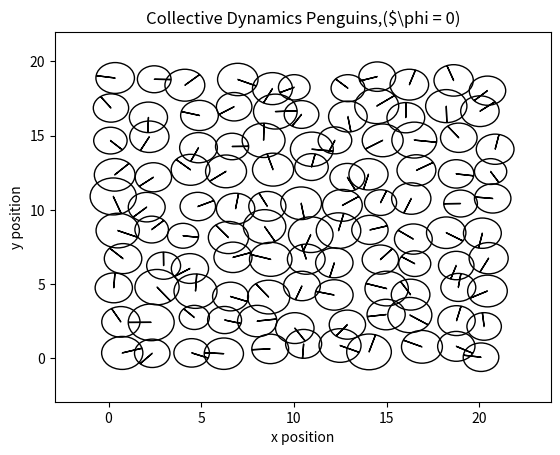
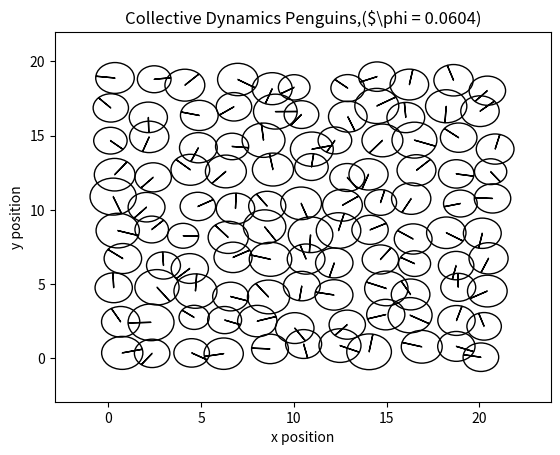
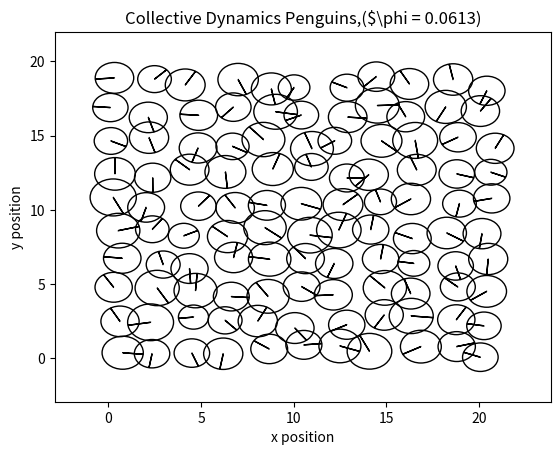

These figures' Python source, in order:
import matplotlib.pyplot as plt
import numpy as np

from random import uniform

COLUMN_MAPPING = {
    0: 'x',
    1: 'y',
    2: 'r',
    3: 'vx',
    4: 'vy',
    5: 'v_angular',
    6: 'orientation',
    7: 'angle_boundary',
    8: 'angle_in',
    9: 'angle_delta'
}
COLUMN_REVERSE_MAPPING = {v: k for (k, v) in COLUMN_MAPPING.items()}

d = 2
N_COLUMNS = len(COLUMN_MAPPING)
N_PARTICLES = 110
LATTICE_WIDTH = 10
LATTICE_LENGTH = int(N_PARTICLES / LATTICE_WIDTH)
LATTICE_CONSTANT = 2
assert LATTICE_LENGTH * LATTICE_WIDTH == N_PARTICLES
assert LATTICE_LENGTH > LATTICE_WIDTH

MEAN_RADIUS = 1
STD_RADIUS = 1 / 10

NEIGHBOUR_CUTOFF = 2.7 * MEAN_RADIUS

K_SELF = 10.0 
K_BOUNDARY = .5
K_REPULSION = 100.0

TORQUE_IN = 5
TORQUE_NOISE = 1.0
TORQUE_ALIGN = 10.0

LINEAR_VISCOSITY = 1.0
ANGULAR_VISCOSITY = 1.0

SIMULATION_STEPS = 3
TIME_DELTA = 1e-2
#PRINT_EVERY_STEPS = 10 currently not used
PLOT_EVERY_STEPS = 20
PLOT_MARGIN = 3

def initialize_system():
    """Initializes the system in a rectangle lattice with particles 
        slightly deviated from the exact lattice positions"""
    system = np.zeros((N_PARTICLES, N_COLUMNS), dtype = np.float64)
    length_positions = np.arange(LATTICE_LENGTH) * LATTICE_CONSTANT
    width_positions = np.arange(LATTICE_WIDTH) * LATTICE_CONSTANT 
    lattice_x, lattice_y = np.meshgrid(length_positions, width_positions)
    # initialize positions
    system[:, COLUMN_REVERSE_MAPPING['x']] = lattice_x.flatten() 
    system[:, COLUMN_REVERSE_MAPPING['y']] = lattice_y.flatten()
    
    for particle in range(N_PARTICLES):
        system[particle,COLUMN_REVERSE_MAPPING['x']] = system[
                particle,COLUMN_REVERSE_MAPPING['x']] + (np.random.rand())
        system[particle,COLUMN_REVERSE_MAPPING['y']] = system[
                particle,COLUMN_REVERSE_MAPPING['y']] + (np.random.rand())
        system[particle, COLUMN_REVERSE_MAPPING['orientation']] = (
                                                        np.random.rand() * 45)
    # initialize radius
    system[:, COLUMN_REVERSE_MAPPING['r']] = np.random.normal(
        loc=MEAN_RADIUS,
        scale=STD_RADIUS,
        size=N_PARTICLES)
    return system

def get_distances(system):
    distancematrix = np.zeros(shape=(N_PARTICLES,N_PARTICLES))
    directionmatrix = np.zeros(shape=(N_PARTICLES,N_PARTICLES,2))

    for i in range(N_PARTICLES): #for every particle
        distancematrix[i,i] = 0     #by definition #not sure its needed
        directionmatrix[i,i] = 0
        for j in range(N_PARTICLES): #in relation to another particle
            if j != i:  #if they're not the same 
                dx = system[j,COLUMN_REVERSE_MAPPING['x']] - (
                                        system[i,COLUMN_REVERSE_MAPPING['x']])
                dy = system[j,COLUMN_REVERSE_MAPPING['y']] - (
                                        system[i,COLUMN_REVERSE_MAPPING['y']])
                distancematrix[i,j] = np.sqrt(np.power(dx,2) + np.power(dy,2))
                
                dx = dx / distancematrix[i,j]
                dy = dy / distancematrix[i,j]
                directionmatrix[i,j] = [dx,dy] #matrix of unitary vectors
                #Given the way you calculated them I think it's not needed
                directionmatrix[j,i] = directionmatrix[i,j] * -1 
    return distancematrix, directionmatrix


def get_neighbours(system,distances):
    """Determines neighbouring particles by comparing if 
        the center to center distance is <= 2.7 * MEAN_RADIUS """
    neighbours = np.zeros(shape=(N_PARTICLES,N_PARTICLES), dtype=bool)
    neighbours_indexes = [[] for _ in range(N_PARTICLES)]
    for i in range(N_PARTICLES):
        for j in range(N_PARTICLES):
            neighbours[i,j] = np.less_equal(distances[i,j],NEIGHBOUR_CUTOFF)
            if neighbours[i,j] == True and distances[i,j] != 0.0:
                neighbours_indexes[i].append(j)
    return neighbours_indexes

def update_angles(system, directionmatrix,neighbours_indexes):
    """Obtains the angle formed between each particle and its neighbours; 
        determines the boundary (angle_out) angle,the inner (angle_in) angle,
        and the mismatch (angle_delta) between the inner angle and the 
        orientation of the particle."""

    angles_out = [[] for _ in range(N_PARTICLES)]
    for particle in neighbours_indexes:
        for neighbour_a in range(len(particle)-1):
            neighbour_b = neighbour_a + 1
            vector_a = directionmatrix[neighbours_indexes.index(particle),
                                                   particle[neighbour_a]]
            vector_b = directionmatrix[neighbours_indexes.index(particle), 
                                                   particle[neighbour_b]]
            dot_prod = np.dot([vector_a[0],vector_a[1]],
                              [vector_b[0],vector_b[1]])
            angle_ab = np.arccos(dot_prod)
            angle_out = np.rad2deg(2*np.pi - angle_ab)
            angles_out[neighbours_indexes.index(particle)].append(angle_out)

    for particle in range(N_PARTICLES):
        system[particle, COLUMN_REVERSE_MAPPING['angle_boundary']] = (
                                    max(angles_out[particle], default=360))
        system[particle,COLUMN_REVERSE_MAPPING['angle_in']] = (
            system[particle, COLUMN_REVERSE_MAPPING['angle_boundary']] / 2.)
        system[particle, COLUMN_REVERSE_MAPPING['angle_delta']] = (
                system[particle, COLUMN_REVERSE_MAPPING['angle_in']]- (
                system[particle, COLUMN_REVERSE_MAPPING['orientation']]))

    return system, angles_out

'''
TO CHECK: parameters for F_self, F_boundary and F_repulsion
F_self ~ 1
F_boundary ~ 70
F_repulsion ~ 0.1 (or 0 if there is no overlapping)
-->
Is Fboundary too large and F_repulsion too small?

TO CHECK: parameters for torque_boundary, torque_noise, torque_align
torque_boundary ~ 60-160
torque_noise ~ 1
torque_align ~ 250-300

N.B. testingvalues.py now prints these values for each particle)
'''    
    
def get_forces(system,distances,directions,neighbours):
    """Calculates the net force on each particle due to its self propulsion,
        the boundary condition and the repulsion due to other particles"""

    forcematrix = np.zeros(shape=(N_PARTICLES,2))
    for i in range(N_PARTICLES):
        a = [0.0,0.0]
        force_self,force_boundary,force_repulsion,fselfandboundary = (a,a,a,a)
        #calculate self-propulsion force
        force_self = system[i,COLUMN_REVERSE_MAPPING['r']] * K_SELF
        #calculate boundary force
        outer_angle = system[i,COLUMN_REVERSE_MAPPING['angle_boundary']]
        #if particle is part of the boundary
        if np.greater_equal(outer_angle, 180.0): 
            force_boundary = K_BOUNDARY*(outer_angle - 180.0)
        #calculate repulsion force
        repulsion = np.zeros(shape=(N_PARTICLES,2))
        for j in neighbours[i]:
            ri = system[i,COLUMN_REVERSE_MAPPING['r']]
            rj = system[j,COLUMN_REVERSE_MAPPING['r']]
            rsum = ri + rj
            dr = distances[i,j] #distance between particle centres
            if i!=j and dr <= rsum:
                #force on particle i by every other particle
                repulsion = -K_REPULSION*(rsum/dr - 1) * directions[i,j]
            else: repulsion = [0,0]
            force_repulsion = np.add(force_repulsion,repulsion)
        #calculate total force on particle
        angle = system[i,COLUMN_REVERSE_MAPPING['orientation']]
        orientation = [np.cos(angle),np.sin(angle)] 
        fselfandboundary[0] = (force_self + force_boundary) * orientation[0]
        fselfandboundary[1] = (force_self + force_boundary) * orientation[1]
        forcematrix[i] = np.add(fselfandboundary, force_repulsion)
    return forcematrix
    
def get_torque(system, neighbours_indexes):
    """ Calculates the net torque on each particle due to the boundary 
        conditions, the noise(Vicksek type) and the particles trying to 
        align its orientations"""

    torque_boundary = np.zeros(N_PARTICLES)
    torque_noise = np.zeros(N_PARTICLES)
    torque_align = np.zeros(N_PARTICLES)
    torque_total = np.zeros(N_PARTICLES)

    for particle in neighbours_indexes:
        for neighbour_a in range(len(particle)-1):
            noise = uniform(-1,1)
            torque_noise[particle] = TORQUE_NOISE * noise
            torque_align[particle] += (
                                system[neighbours_indexes.index(particle),
                                COLUMN_REVERSE_MAPPING['orientation']]-(
                                system[particle[neighbour_a],
                                COLUMN_REVERSE_MAPPING['orientation']]))

    for particle in range(N_PARTICLES):
        heavy_side = (system[particle, COLUMN_REVERSE_MAPPING[
                                                    'angle_boundary']] - 180)
        if heavy_side >= 0:
            torque_boundary[particle] = TORQUE_IN * (
                    system[particle, COLUMN_REVERSE_MAPPING['angle_delta']])
        else:
            torque_boundary[particle] = 0

        torque_total[particle] = torque_boundary[particle] + (
                                 torque_noise[particle]) + (
                                 TORQUE_ALIGN * torque_align[particle])

    return torque_total

def update_velocity(system,forcematrix, torque_total, time_step):
    for i in range(N_PARTICLES):
        system[i,COLUMN_REVERSE_MAPPING['vx']] += forcematrix[i][0] * time_step
        system[i,COLUMN_REVERSE_MAPPING['vy']] += forcematrix[i][1] * time_step
        system[i,COLUMN_REVERSE_MAPPING['v_angular']] += (
                                                torque_total[i] * time_step)
    return system

def update_position(system, time_step):
    for i in range(N_PARTICLES):
        vx = system[i,COLUMN_REVERSE_MAPPING['vx']]
        vy = system[i,COLUMN_REVERSE_MAPPING['vy']]
        system[i,COLUMN_REVERSE_MAPPING['x']] += vx * time_step
        system[i,COLUMN_REVERSE_MAPPING['y']] += vy * time_step
    return system

def update_orientation(system, time_step):
    for i in range(N_PARTICLES):
        w  = system[i,COLUMN_REVERSE_MAPPING['v_angular']]
        system[i,COLUMN_REVERSE_MAPPING['orientation']] += w * time_step
        system[i,COLUMN_REVERSE_MAPPING['orientation']] = (
            system[i,COLUMN_REVERSE_MAPPING['orientation']] % 360.)
    return system

#---------------Observables------------------------------
def get_order_parameter(system):
    """Calculates the orientational order parameter. The behaviour of the 
        system can be determined from it. A high order parameter it's 
        migration while a low is jammed or rotating"""
    orientation_sum = 0.0 #reset
    orientation_sum = np.abs(np.sum(
        system[:, COLUMN_REVERSE_MAPPING['orientation']] / 360.0))
    order_parameter = (1 / N_PARTICLES) * orientation_sum
    return order_parameter

def get_cluster_velocity(system,order_parameter):
    velocity_cluster = (K_SELF / K_REPULSION ) * order_parameter
    return velocity_cluster

#---------------- Simulation-----------------------------
def simulation_loop(system):
    """Integrates the system for a given number of steps """

    outfile = open('Penguins_{particles}.txt'.format(
                                                particles=N_PARTICLES),'w')
    outfile.write(
            'N_PARTICLES={Nparticles} SIMULATION_STEPS={iterations}\n'.format(
                    Nparticles=N_PARTICLES, iterations=SIMULATION_STEPS))
    outfile.write('')
    outfile.write(
            'LINEAR_VISCOSITY={linear} ANGULAR_VISCOSITY={angular}\n'.format(
                    linear=LINEAR_VISCOSITY, angular=ANGULAR_VISCOSITY))
    outfile.write('')
    outfile.write(
        'K_SELF={selfk} K_BOUNDARY={boundary} K_REPULSION={repulsion} \n'.format(
                selfk=K_SELF, boundary=K_BOUNDARY, repulsion=K_REPULSION))
    outfile.write('')
    outfile.write(
        'TORQUE_IN={tin} TORQUE_NOISE={tnoise} TORQUE_ALIGN={align} \n'.format(
                tin=TORQUE_IN, tnoise=TORQUE_NOISE, align=TORQUE_ALIGN))
    outfile.write('')
    outfile.write('current_step    order_parameter    velocity_cluster')
    outfile.write('')

    for step in range(SIMULATION_STEPS):
        time_step = TIME_DELTA
        distances, directions = get_distances(system)
        neighbours_indexes = get_neighbours(system, distances)
        angles, angles_out = update_angles(system, directions, 
                                                           neighbours_indexes)
        forces = get_forces(system, distances, directions,neighbours_indexes)
        torques = get_torque(system,neighbours_indexes)
        updt_velocities = update_velocity(system, forces, torques, time_step)
        updt_position = update_position(updt_velocities, time_step)
        updt_orientation = update_orientation(updt_position, time_step)
        order_parameter = get_order_parameter(updt_orientation)
        velocity_cluster = get_cluster_velocity(system, order_parameter)
        
        if step == SIMULATION_STEPS - 1 or step % PLOT_EVERY_STEPS == 0:
            print('Step',step)
#            print('Order Parameter =', order_parameter, 
#                  'Velocity cluster=', velocity_cluster)
            outfile.write('{step}    {orderpar}    {clustervel}\n'.format(
                                        step=step, 
                                        orderpar = '%.4f' %order_parameter, 
                                        clustervel = '%.4f' %velocity_cluster))
            plot_system(updt_orientation)
            plt.title('Collective Dynamics Penguins,($\phi = {order})'.format(
                                            order = '%.4f' %order_parameter))
            plt.savefig('penguin_{particles}_{step}.png'.format(
                                            step=step, particles=N_PARTICLES))
    return system

# -----------Plotting--------------------------
def plot_system(system):
    """Plots the position and orientation of each particle"""
    fig = plt.figure()
    ax = fig.add_subplot(111)
    plt.title('Collective Dynamics Penguins,($\phi = 0)')
    ax.set_xlim(min(system[:,COLUMN_REVERSE_MAPPING['x']]) - (
                                            PLOT_MARGIN * MEAN_RADIUS),
                max(system[:,COLUMN_REVERSE_MAPPING['x']]) + (
                                            PLOT_MARGIN * MEAN_RADIUS))
    ax.set_ylim(min(system[:,COLUMN_REVERSE_MAPPING['y']]) - (
                                            PLOT_MARGIN * MEAN_RADIUS),
                max(system[:,COLUMN_REVERSE_MAPPING['y']]) + (
                                            PLOT_MARGIN * MEAN_RADIUS))
    plt.xlabel('x position')
    plt.ylabel('y position')
    for x, y, r, angle in zip(system[:, COLUMN_REVERSE_MAPPING['x']],
                       system[:, COLUMN_REVERSE_MAPPING['y']],
                       system[:, COLUMN_REVERSE_MAPPING['r']],
                       system[:,COLUMN_REVERSE_MAPPING['orientation']]):
        #print('x',x,'y', y,'r', r)
        circle = plt.Circle((x, y), radius=r, fill=False)
        ax.add_artist(circle)
    #Draw orientation arrow
        head_length = 0.05
        ax.arrow(x,y, (r-head_length) * np.cos(angle), 
                         (r-head_length) * np.sin(angle), head_width=0.05, 
                         head_length = head_length, fc='k', ec='k')

# ------------Main------------------------------
if __name__ == '__main__':
    system = initialize_system()
    plot_system(system)
    plt.show()
    simulation = simulation_loop(system)


    
